Photos from the image-classification dataset "dataset_v2" in the GitHub repository ashleycuarenta13-sud/Cacao_Grade_AI. Its 4 classes are: over fermented, partially fermented, unfermented, well fermented.

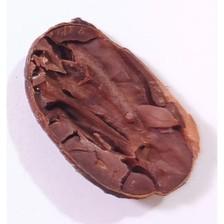
Label: well fermented

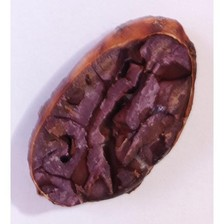
Label: partially fermented

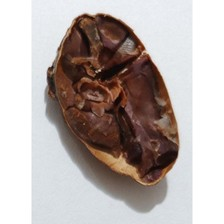
Label: over fermented

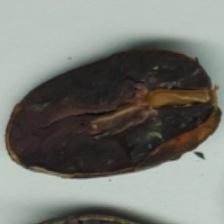
Label: over fermented

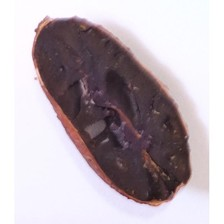
Label: partially fermented
